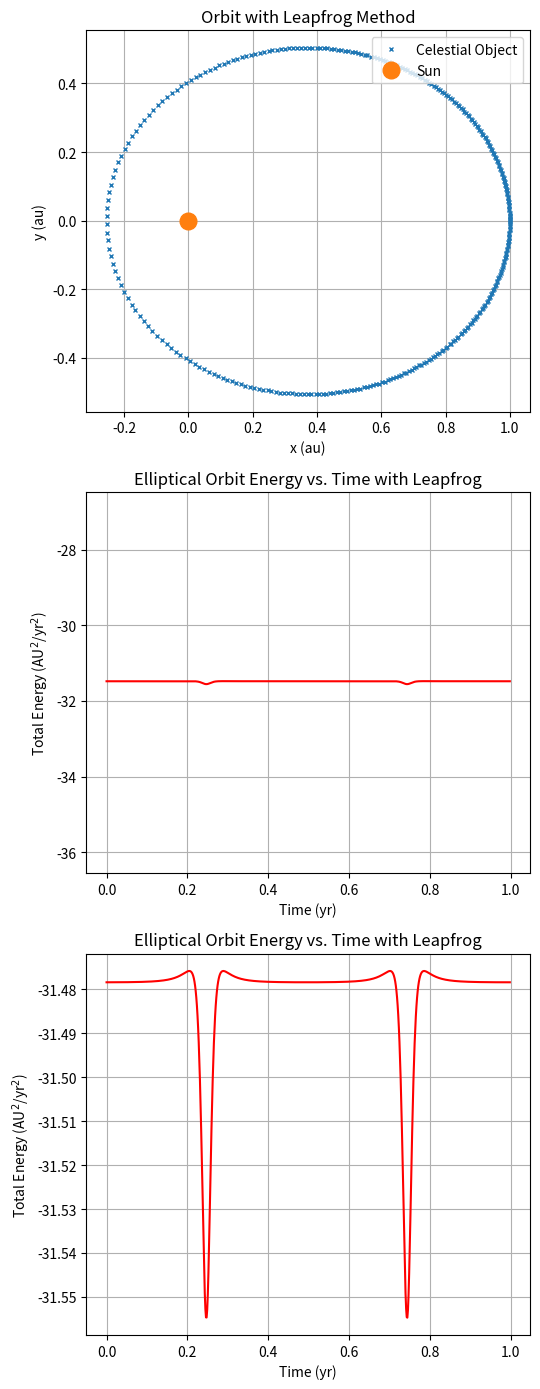

Generate this figure with matplotlib:
# %% [markdown]
# ## The Leapfrog Method on Non-Binary Orbital System

# %%
# import the packages
import numpy as np
import matplotlib.pyplot as plt

# %%
# the constants

G = 4*(np.pi**2) # gravitational constant units: AU^3/yr^2
M = 1 # solar mass ... makes equations easier
R = 1 # AU for circular orbits

# %%
# initialising variables / initial conditions

# initial position = x0 and y0 (in AU)
# initial velocity = v_x and v_y (in AU/yr)
# these can be changed accordingly

# initial position
x0 = 1
y0 = 0

# initial velocity
v_x = 0
v_y = 4

# %%
# Using Kepler's Third Law, the equation of a period of a circular orbit is

T = np.sqrt(((4*(np.pi**2))/G*M)*R**3)

# the time step - small iteration for the loop to show the approximate motion at that time for that x amount of time

dt = 0.0015
step = int(T/dt)    # how many years iteration

# to store the trajectories, use arrays
xvalues = [x0]
yvalues = [y0]

# initialise the variables so that it uses after the ones stored in the array
x = x0
y = y0

# to be used when the volecity is getting updated
vx = v_x
vy = v_y

energies = []
times = []

# %%
# leapfrog method

for i in range(step):
    r = np.sqrt(x**2 + y**2)    # distance from the Sun circular orbit and modulus
    ax, ay = -(G*M*x)/(r**3), -(G*M*y)/(r**3)   # acceleration in the x and y direction

    # updating the velocity
    vx_half = vx + 0.5*dt*ax
    vy_half = vy + 0.5*dt*ay

    # updating the position
    x += vx_half*dt
    y += vy_half*dt

    # new acceleration at the new position
    r_update = np.sqrt(x**2 + y**2)
    ax_update, ay_update = -(G*M*x)/(r_update**3), -(G*M*y)/(r_update**3)

    # new velocity
    vx = vx_half + 0.5*ax_update*dt
    vy = vy_half + 0.5*ay_update*dt

    # snapshot interval to only add every 20th value
    snap = 2
    if i % snap == 0:
        xvalues.append(x)
        yvalues.append(y)

    # computing the total energy of the orbit
    # KE + PE = total energy of the body in orbit

    KE = 0.5*(1)*(vx**2 + vy**2)
    PE = -G*M / r_update

    E = KE + PE
    energies.append(E)
    times.append(i*dt)

# %%
plt.figure(figsize=(5.5,14))

# plotting the loop
plt.subplot(3,1,1)
plt.plot(xvalues, yvalues, 'x', markersize = 3, label = "Celestial Object") # orbit of the object
plt.plot(0, 0, "o", markersize = 12, label = "Sun")   # the Sun marker
plt.title('Orbit with Leapfrog Method')
plt.xlabel("x (au)")
plt.ylabel("y (au)")
plt.legend(loc='upper right')
plt.grid()

# energy time plot
plt.subplot(3,1,2)
plt.plot(times, energies, color='red')
plt.title('Elliptical Orbit Energy vs. Time with Leapfrog')
plt.ylim(min(energies)-5,max(energies)+5)
plt.xlabel("Time (yr)")
plt.ylabel("Total Energy (AU$^2$/yr$^2$)")
plt.grid()

# energy time plot zoomed in
plt.subplot(3,1,3)
plt.plot(times, energies, color='red')
plt.title('Elliptical Orbit Energy vs. Time with Leapfrog')
plt.xlabel("Time (yr)")
plt.ylabel("Total Energy (AU$^2$/yr$^2$)")
plt.grid()

plt.tight_layout()

# %%



